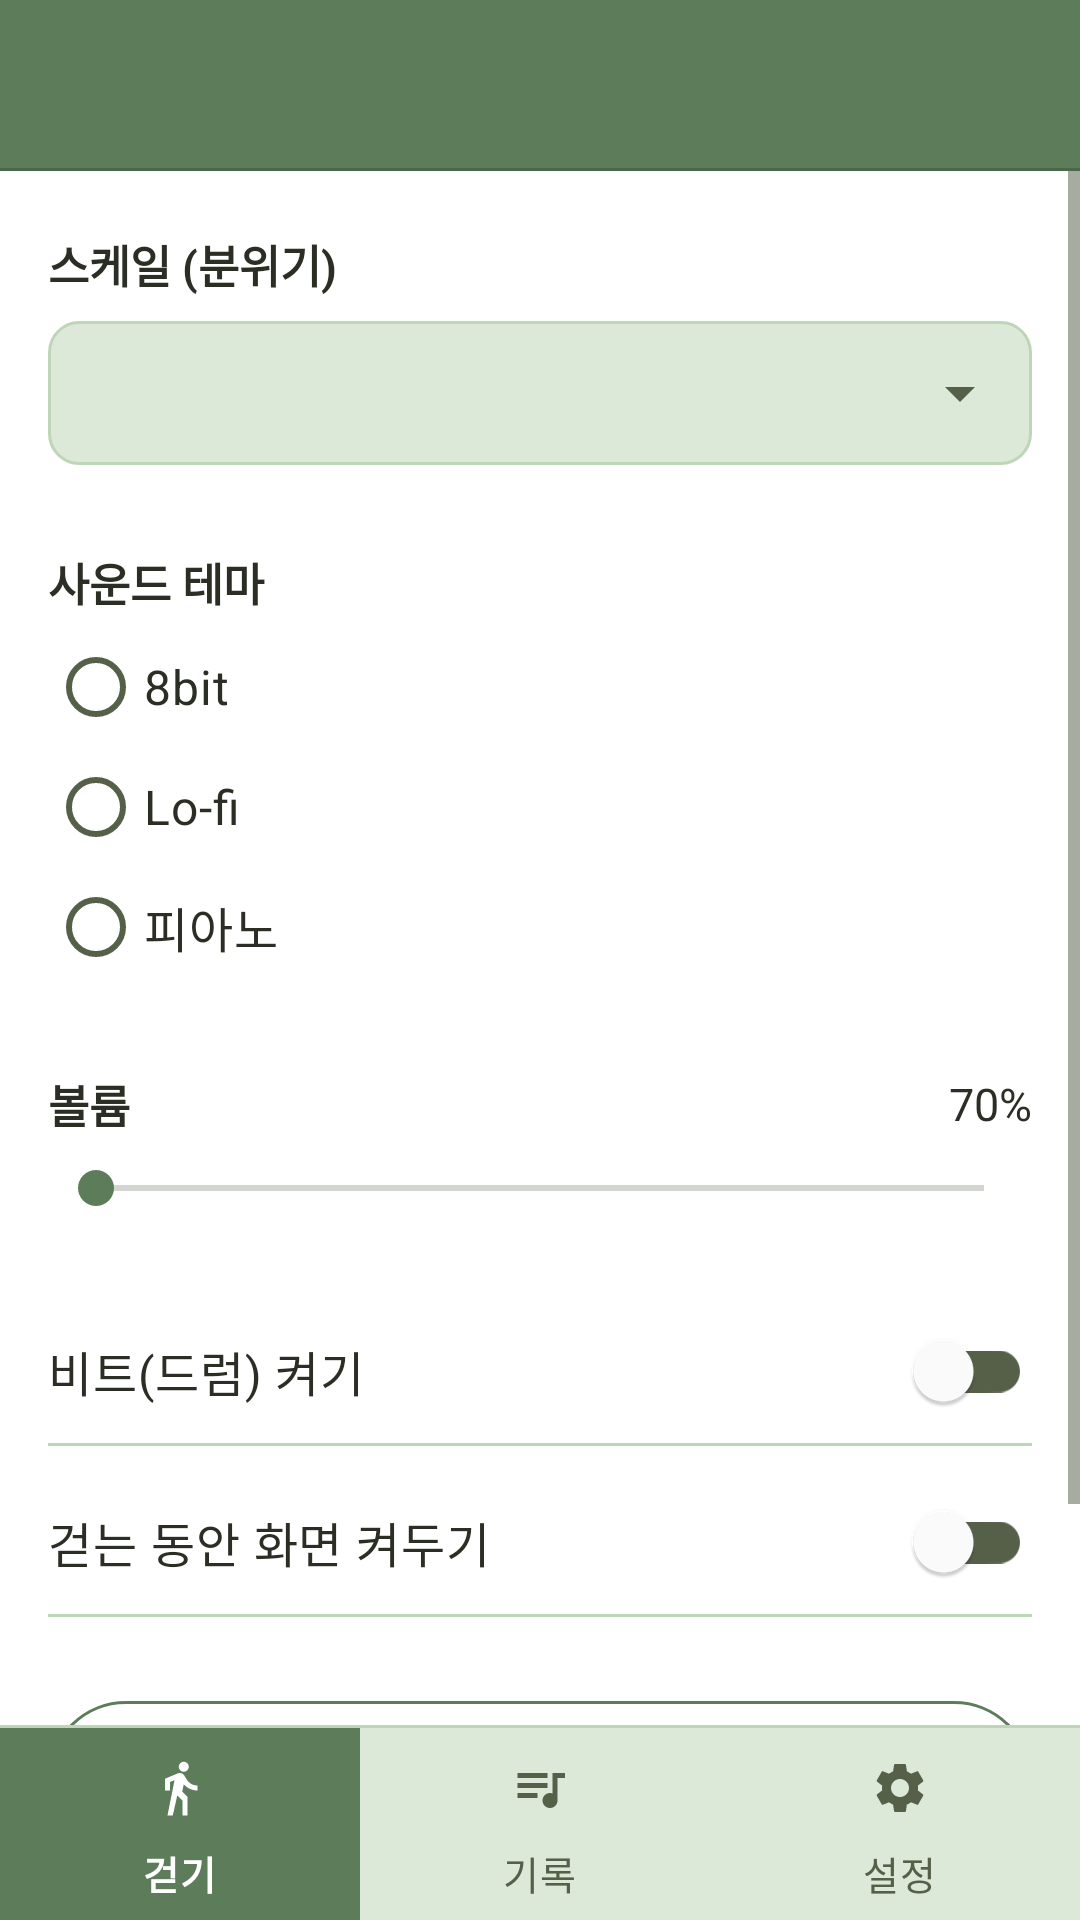

Here is an Android app screen rendered from its layout file. Give the layout XML and the strings, colors and styles it references.
<!-- AndroidManifest.xml: application theme Theme.Balmatchum -->
<!-- res/layout/activity_settings.xml -->
<?xml version="1.0" encoding="utf-8"?>
<FrameLayout xmlns:android="http://schemas.android.com/apk/res/android"
    xmlns:app="http://schemas.android.com/apk/res-auto"
    android:layout_width="match_parent"
    android:layout_height="match_parent"
    android:background="@color/bal_primary_dark"
    android:fitsSystemWindows="true">
    


<LinearLayout
    android:layout_width="match_parent"
    android:layout_height="match_parent"
    android:background="@color/bal_background"
    android:orientation="vertical">

    
    <include layout="@layout/include_toolbar" />

    
    <ScrollView
        android:layout_width="match_parent"
        android:layout_height="0dp"
        android:layout_weight="1"
        android:fillViewport="true">

    <LinearLayout
        android:layout_width="match_parent"
        android:layout_height="wrap_content"
        android:orientation="vertical"
        android:paddingStart="16dp"
        android:paddingTop="20dp"
        android:paddingEnd="16dp"
        android:paddingBottom="16dp">

        
        <TextView
            android:layout_width="match_parent"
            android:layout_height="wrap_content"
            android:text="스케일 (분위기)"
            android:textColor="@color/bal_text"
            android:textSize="15sp"
            android:textStyle="bold" />

        
        <FrameLayout
            android:layout_width="match_parent"
            android:layout_height="wrap_content"
            android:layout_marginTop="8dp"
            android:background="@drawable/bg_outline_box">

            <Spinner
                android:id="@+id/spScale"
                android:layout_width="match_parent"
                android:layout_height="48dp"
                android:backgroundTint="@color/bal_text_sub"
                android:popupBackground="@color/bal_background" />
        </FrameLayout>

        
        <TextView
            android:layout_width="match_parent"
            android:layout_height="wrap_content"
            android:layout_marginTop="28dp"
            android:text="사운드 테마"
            android:textColor="@color/bal_text"
            android:textSize="15sp"
            android:textStyle="bold" />

        
        <RadioGroup
            android:id="@+id/rgTheme"
            android:layout_width="match_parent"
            android:layout_height="wrap_content"
            android:layout_marginTop="4dp"
            android:orientation="vertical">

            
            <RadioButton
                android:id="@+id/rbTheme8bit"
                android:layout_width="match_parent"
                android:layout_height="40dp"
                android:minHeight="40dp"
                android:text="8bit"
                android:textColor="@color/bal_text"
                android:textSize="16sp"
                app:buttonTint="@color/radio_tint" />

            <RadioButton
                android:id="@+id/rbThemeLofi"
                android:layout_width="match_parent"
                android:layout_height="40dp"
                android:minHeight="40dp"
                android:text="Lo-fi"
                android:textColor="@color/bal_text"
                android:textSize="16sp"
                app:buttonTint="@color/radio_tint" />

            <RadioButton
                android:id="@+id/rbThemePiano"
                android:layout_width="match_parent"
                android:layout_height="40dp"
                android:minHeight="40dp"
                android:text="피아노"
                android:textColor="@color/bal_text"
                android:textSize="16sp"
                app:buttonTint="@color/radio_tint" />
        </RadioGroup>

        
        
        <LinearLayout
            android:layout_width="match_parent"
            android:layout_height="wrap_content"
            android:layout_marginTop="28dp"
            android:gravity="center_vertical"
            android:orientation="horizontal">

            <TextView
                android:layout_width="0dp"
                android:layout_height="wrap_content"
                android:layout_weight="1"
                android:text="볼륨"
                android:textColor="@color/bal_text"
                android:textSize="15sp"
                android:textStyle="bold" />

            <TextView
                android:id="@+id/tvVolume"
                android:layout_width="wrap_content"
                android:layout_height="wrap_content"
                android:text="70%"
                android:textColor="@color/bal_text"
                android:textSize="15sp" />
        </LinearLayout>

        
        <SeekBar
            android:id="@+id/seekVolume"
            android:layout_width="match_parent"
            android:layout_height="wrap_content"
            android:layout_marginTop="8dp"
            android:max="100"
            android:progressBackgroundTint="@color/bal_text_sub"
            android:progressTint="@color/bal_primary"
            android:thumbTint="@color/bal_primary" />

        
        
        <androidx.appcompat.widget.SwitchCompat
            android:id="@+id/swBeat"
            android:layout_width="match_parent"
            android:layout_height="48dp"
            android:layout_marginTop="28dp"
            android:text="비트(드럼) 켜기"
            android:textColor="@color/bal_text"
            android:textSize="16sp"
            app:thumbTint="@color/switch_thumb"
            app:trackTint="@color/switch_track" />

        <View
            android:layout_width="match_parent"
            android:layout_height="1dp"
            android:background="@color/bal_outline" />

        <androidx.appcompat.widget.SwitchCompat
            android:id="@+id/swKeepScreen"
            android:layout_width="match_parent"
            android:layout_height="48dp"
            android:layout_marginTop="8dp"
            android:text="걷는 동안 화면 켜두기"
            android:textColor="@color/bal_text"
            android:textSize="16sp"
            app:thumbTint="@color/switch_thumb"
            app:trackTint="@color/switch_track" />

        <View
            android:layout_width="match_parent"
            android:layout_height="1dp"
            android:background="@color/bal_outline" />

        
        <Space
            android:layout_width="match_parent"
            android:layout_height="0dp"
            android:layout_weight="1"
            android:minHeight="28dp" />

        
        <com.google.android.material.button.MaterialButton
            android:id="@+id/btnReset"
            style="@style/Widget.Material3.Button.OutlinedButton"
            android:layout_width="match_parent"
            android:layout_height="52dp"
            android:insetTop="0dp"
            android:insetBottom="0dp"
            android:text="설정 초기화"
            android:textColor="@color/bal_primary"
            android:textSize="17sp"
            android:textStyle="bold"
            app:cornerRadius="26dp"
            app:strokeColor="@color/bal_primary" />

        <TextView
            android:layout_width="match_parent"
            android:layout_height="wrap_content"
            android:layout_marginTop="8dp"
            android:gravity="center"
            android:text="누르면 확인 대화상자가 열리고, 완료되면 토스트 표시"
            android:textColor="@color/bal_text_sub"
            android:textSize="12sp" />
    </LinearLayout>
    </ScrollView>

    
    <include layout="@layout/include_bottom_nav" />
</LinearLayout>
</FrameLayout>
<!-- res/layout/include_toolbar.xml (included above) -->
<?xml version="1.0" encoding="utf-8"?>
<merge xmlns:android="http://schemas.android.com/apk/res/android"
    xmlns:app="http://schemas.android.com/apk/res-auto">

    
    <com.google.android.material.appbar.MaterialToolbar
        android:id="@+id/toolbar"
        android:layout_width="match_parent"
        android:layout_height="56dp"
        android:background="@color/bal_primary"
        app:titleTextAppearance="@style/TextAppearance.Balmatchum.ToolbarTitle"
        app:titleTextColor="@color/white" />

    
    <View
        android:layout_width="match_parent"
        android:layout_height="1dp"
        android:background="@color/bal_primary_dark" />
</merge>
<!-- res/layout/include_bottom_nav.xml (included above) -->
<?xml version="1.0" encoding="utf-8"?>
<merge xmlns:android="http://schemas.android.com/apk/res/android"
    xmlns:app="http://schemas.android.com/apk/res-auto">

    
    <View
        android:layout_width="match_parent"
        android:layout_height="1dp"
        android:background="@color/bal_outline" />

    
    <com.google.android.material.bottomnavigation.BottomNavigationView
        android:id="@+id/bottomNav"
        android:layout_width="match_parent"
        android:layout_height="64dp"
        android:minHeight="64dp"
        android:background="@color/bal_surface"
        app:itemBackground="@drawable/bg_nav_item"
        app:itemIconTint="@color/nav_item_color"
        app:itemTextColor="@color/nav_item_color"
        app:itemIconSize="20dp"
        app:itemPaddingBottom="10dp"
        app:itemPaddingTop="10dp"
        app:itemTextAppearanceActive="@style/TextAppearance.Balmatchum.NavActive"
        app:itemTextAppearanceInactive="@style/TextAppearance.Balmatchum.NavInactive"
        app:labelVisibilityMode="labeled"
        app:menu="@menu/bottom_nav" />
</merge>
<!-- resources referenced by this layout -->
<resources>
  <color name="bal_background">#FFFFFF</color>
  <color name="bal_outline">#BFD5B8</color>
  <color name="bal_primary">#5C7C5A</color>
  <color name="bal_primary_dark">#4A6849</color>
  <color name="bal_surface">#DDE9D8</color>
  <color name="bal_text">#2B2E24</color>
  <color name="bal_text_sub">#566049</color>
  <color name="white">#FFFFFFFF</color>
  <!-- drawable bg_nav_item (drawable) -->
  <?xml version="1.0" encoding="utf-8"?>
  <selector xmlns:android="http://schemas.android.com/apk/res/android">
      <item android:state_checked="true">
          <shape android:shape="rectangle">
              <solid android:color="@color/bal_primary" />
          </shape>
      </item>
      <item android:drawable="@android:color/transparent" />
  </selector>
  <!-- drawable bg_outline_box (drawable) -->
  <?xml version="1.0" encoding="utf-8"?>
  <shape xmlns:android="http://schemas.android.com/apk/res/android"
      android:shape="rectangle">
      <corners android:radius="10dp" />
      <solid android:color="@color/bal_surface" />
      <stroke
          android:width="1dp"
          android:color="@color/bal_outline" />
  </shape>
  <style name="TextAppearance.Balmatchum.NavActive" parent="TextAppearance.Material3.LabelMedium">
          <item name="android:textSize">13sp</item>
          <item name="android:textStyle">bold</item>
      </style>
  <style name="TextAppearance.Balmatchum.NavInactive" parent="TextAppearance.Material3.LabelMedium">
          <item name="android:textSize">13sp</item>
          <item name="android:textStyle">normal</item>
      </style>
  <style name="TextAppearance.Balmatchum.ToolbarTitle" parent="TextAppearance.Material3.TitleLarge">
          <item name="android:textSize">20sp</item>
          <item name="android:textStyle">bold</item>
      </style>
  <style name="Theme.Balmatchum" parent="Base.Theme.Balmatchum" />
  <color name="bal_secondary">#9FBC98</color>
  <color name="bal_accent">#B85A30</color>
</resources>
